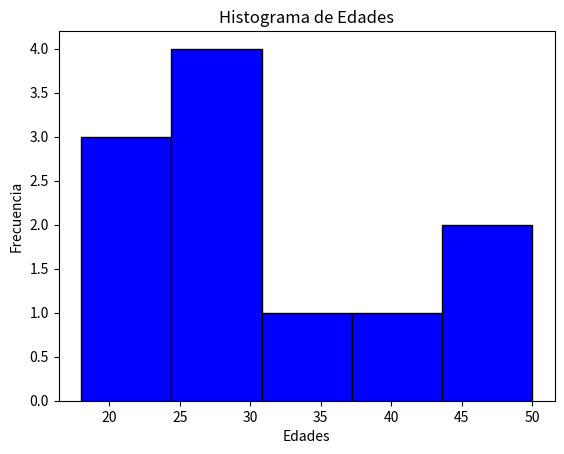

Python code for this plot:
import matplotlib.pyplot as plt

edades = [18, 19, 21, 25, 26, 26, 30, 32, 38, 45, 50]

plt.hist(edades, bins=5, color='blue', edgecolor='black')
plt.title('Histograma de Edades')
plt.xlabel('Edades')
plt.ylabel('Frecuencia')
plt.show()
